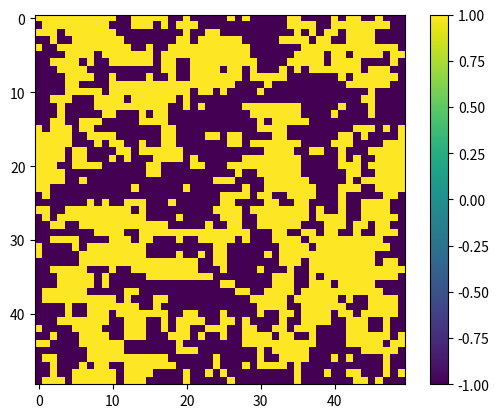
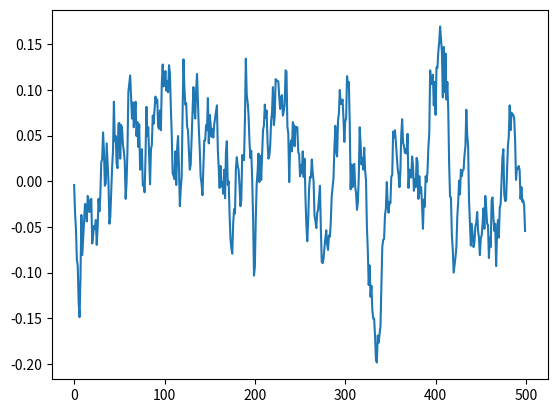

Write Python code to recreate these figures, in order.
import math
import random
import matplotlib.pyplot as plt
import numpy as np
from tqdm import tqdm

J=1
KB = 1
T=3
Number = 50
NumberSquared = Number**2
Repetitions = NumberSquared*800
#Time in units of steps per lattice
t_equilibrium = 500
t_correlation = 5
Amount_Blocks = 4
Correlation_Mode = False



Spin_Array = np.array([[int(2*(random.randint(0,1)-0.5)) for x in range(Number)]for y in range(Number)])

def Energy_Calculation():
    """
    Can be called to calculate the total energy in the system
    :return: Scalar value of the total energy of the system
    """
    Energy = 0
    for x in range(Number):
        for y in range(Number):
            Energy += -0.5*J*Spin_Array[y,x]*(Spin_Array[y,(x+1)%Number] + Spin_Array[y,(x-1)%Number] + Spin_Array[(y+1)%Number,x] + Spin_Array[(y-1)%Number,x])
    return Energy
Energy = Energy_Calculation()

def Energy_Difference(x_index,y_index):
    """
    Takes index of a spin, returns the energy difference if we would flip this spin
    :param x_index: x position of the spin
    :param y_index: y position of the spin
    :return: Scalar energy difference if the spin is flipped
    """
    Energy_Diff = 2*J*Spin_Array[y_index,x_index]*(Spin_Array[y_index,(x_index+1)%Number] + Spin_Array[y_index,(x_index-1)%Number] + Spin_Array[(y_index+1)%Number,x_index] + Spin_Array[(y_index-1)%Number,x_index])
    return Energy_Diff

Probabilities = [math.exp(-4/(KB*T)),math.exp(-8/(KB*T))]
def Flip_Calculator(Delta_Energy):
    """
    Takes energy difference, calculates whether the spin flips with probability e^(-Delta_Energy/(kb*T))
    :param Delta_Energy: Energy difference for if it is flipped, this value can only be 4 or 8 since 2d grid and values =< 0 always flip
    :return: Boolean for if it should flip
    """
    if Delta_Energy ==4:
        Boolean = random.random() < Probabilities[0]
    else:
        Boolean = random.random() < Probabilities[1]
    return Boolean

Spin_Magn = np.array([])
def Spin_Magnetization(Spin_Magn):
    """
    Takes the array of Spin Magnetisations, returns a version appended with the new value of mean magn. per spin
    :param Spin_Magn: Array of mean magn. per spin
    :return: Same array with additionally the current mean magn. per spin
    """
    return np.append(Spin_Magn,[np.sum(Spin_Array)/Number**2])


def Auto_Correlation(t_equilibrium,Spin_Magn):
    """
    Takes a time value after which the system is in equilibrium and an array of mean magn. per spin
    Returns an array of values of the autocorrelation function of the magnetisation
    :param t_equilibrium: Time value that indicates when the system is in equilibrium
    :param Spin_Magn: Array of mean magn. per spin
    :return: Array that corresponds with the discrete autocorrelation function X(t)
    """
    t_max = len(Spin_Magn) - t_equilibrium
    Auto_Corr = np.zeros(t_max)
    for t in range(t_max):
        Auto_Corr[t] = 1 / (t_max - t) * (np.sum(Spin_Magn[t_equilibrium:t_equilibrium + t_max - t] * \
        Spin_Magn[t_equilibrium + t: t_equilibrium + t_max ])) - (1 / (t_max - t) ** 2 * \
        np.sum(Spin_Magn[t_equilibrium: t_equilibrium + t_max - t ]) * \
        np.sum(Spin_Magn[t_equilibrium + t: t_equilibrium + t_max ]))

    return Auto_Corr

def Correlation_Time(Auto_Corr):
    """
    Takes an array of autocorrelation values, returns the correlation time
    :param Auto_Corr: Array that corresponds with the discrete autocorrelation function X(t)
    :return: Scalar value of the correlation time
    """
    Tau = 0
    for t in range(len(Auto_Corr)):
        if Auto_Corr[t]>0:
            Tau += Auto_Corr[t]/Auto_Corr[0]
        else:
            return Tau
    return Tau

def Magnetic_Suscept(Magnetisation_Array):
    return 1/(KB*T*NumberSquared)*(np.mean(Magnetisation_Array**2)-np.mean(Magnetisation_Array)**2)


def Specific_Heat(Energy_Array):
    return 1 / (KB * NumberSquared * T**2) * (np.mean(Energy_Array ** 2) - np.mean(Energy_Array) ** 2)
#New structureplan: Have 2 different simulation possibilities:
# 1) Run multiple simulations on the same temperature, different initials, use these to calculate equilibrium and correlation time
# 2) Simulation where you give t_equi and t_corr, then make it run until t_equi, then start dividing in k blocks of 16t_corr
# Every 2t_corr we calculate quantities: {m, e,X, C}, we average X and C over the next 8 measurements
# And then use multiple blocks of these 16t_corr to do error analysis, for m and e we just do regular average with STD given




if Correlation_Mode:
    bar = tqdm(range(Repetitions)) #Running full simulation
else:
    bar = tqdm(range(t_equilibrium * NumberSquared)) #Running untill equilibrium then start a continuation for physical values later

for a in bar:
    x_index = random.randint(0,Number-1)
    y_index = random.randint(0,Number-1)

    Delta_Energy = Energy_Difference(x_index,y_index)
    if Delta_Energy <= 0:
        Spin_Array[y_index,x_index] = -Spin_Array[y_index,x_index]
        Energy += Delta_Energy
    elif Flip_Calculator(Delta_Energy):
        Spin_Array[y_index,x_index] = -Spin_Array[y_index,x_index]
        Energy += Delta_Energy
    if a%NumberSquared == 0:
        Spin_Magn = Spin_Magnetization(Spin_Magn)


if not Correlation_Mode:
    Magn_PSpin = []
    Energy_PSpin = []
    Magnet_Suscept_Array = []
    Spec_Heat_Array = []

    Energy_Array = np.array([]) #Can use Energy_PSpin too but this is easier
    Magnetisation_Array = np.array([])

    Measurement_Rate = math.ceil(2*t_correlation*NumberSquared)
    bar = tqdm(range(8*Amount_Blocks))
    for i in bar: #Create blocks of length 16*t_corr each consisting of 8 individual measurements every 2*t_corr
        for a in range(Measurement_Rate):
            x_index = random.randint(0, Number - 1)
            y_index = random.randint(0, Number - 1)

            Delta_Energy = Energy_Difference(x_index, y_index)
            if Delta_Energy <= 0:
                Spin_Array[y_index, x_index] = -Spin_Array[y_index, x_index]
                Energy += Delta_Energy
            elif Flip_Calculator(Delta_Energy):
                Spin_Array[y_index, x_index] = -Spin_Array[y_index, x_index]
                Energy += Delta_Energy
        Sum_Of_Spins = np.sum(Spin_Array)
        Magn_PSpin.append(abs(Sum_Of_Spins)/Number**2)
        Energy_PSpin.append(Energy/Number**2)
        Energy_Array = np.append(Energy_Array,Energy)
        Magnetisation_Array = np.append(Magnetisation_Array,Sum_Of_Spins)
        if (i+1)%8 ==0:
            print("We are in the i+1%8 thing" + str(i))
            Magnet_Suscept_Array.append(Magnetic_Suscept(Magnetisation_Array))
            Spec_Heat_Array.append(Specific_Heat(Energy_Array))
            Energy_Array = np.array([])
            Magnetisation_Array = np.array([])
    print(Magn_PSpin)
    print(Energy_PSpin)
    print("Magn suscept" + str(Magnet_Suscept_Array))
    print("Specific heat" + str(Spec_Heat_Array))



print(len(Spin_Magn))
if Correlation_Mode:
    if t_equilibrium < Repetitions/NumberSquared:
        Auto_Corr = Auto_Correlation(t_equilibrium,Spin_Magn)
        Calculated_Correlation_Tau = Correlation_Time(Auto_Corr)
        print(Calculated_Correlation_Tau)
        plt.figure(3)
        plt.plot(Auto_Corr)


plt.figure(1)
imgplot = plt.imshow(Spin_Array)
plt.colorbar()
plt.figure(2)
plt.plot(Spin_Magn)

plt.show()
